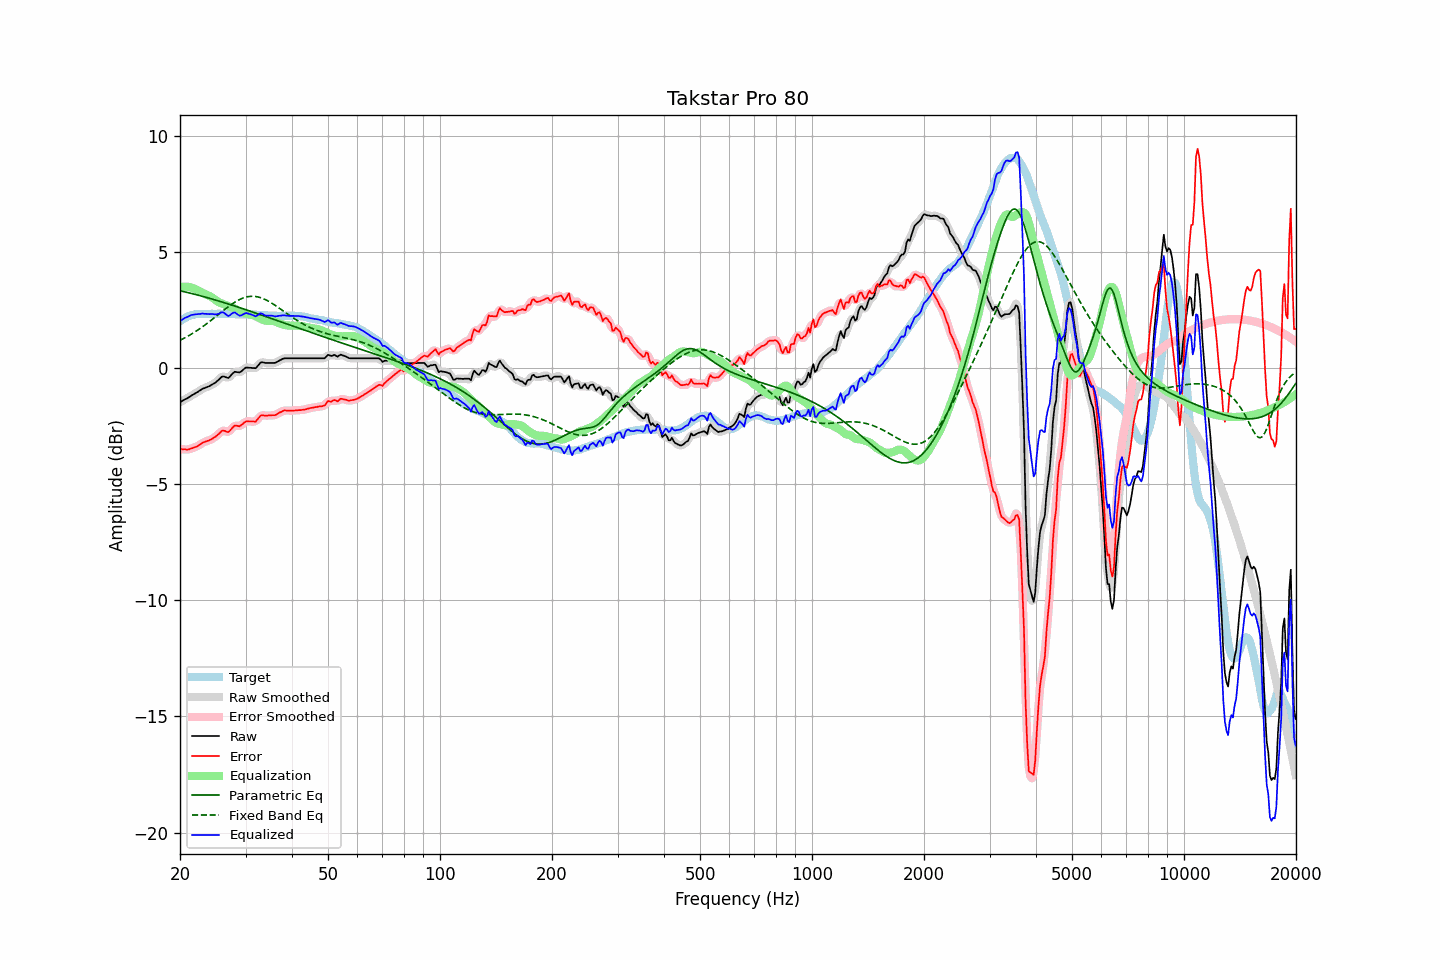

The data file committed next to this chart (first rows):
frequency, raw, error, smoothed, error_smoothed, equalization, parametric_eq, fixed_band_eq, equalized_raw, equalized_smoothed, target
20.00, -1.47, -3.48, -1.47, -3.48, 3.48, 3.33, 1.19, 2.01, 2.01, 2.01
20.20, -1.43, -3.49, -1.43, -3.49, 3.49, 3.31, 1.23, 2.06, 2.06, 2.06
20.40, -1.39, -3.50, -1.39, -3.50, 3.50, 3.29, 1.26, 2.11, 2.11, 2.11
20.61, -1.35, -3.49, -1.35, -3.50, 3.51, 3.28, 1.30, 2.15, 2.15, 2.14
20.81, -1.32, -3.51, -1.32, -3.51, 3.50, 3.26, 1.34, 2.18, 2.18, 2.19
21.02, -1.28, -3.51, -1.28, -3.50, 3.50, 3.25, 1.37, 2.22, 2.22, 2.23
21.23, -1.24, -3.49, -1.24, -3.49, 3.49, 3.23, 1.41, 2.24, 2.25, 2.25
21.44, -1.19, -3.46, -1.19, -3.47, 3.47, 3.21, 1.46, 2.28, 2.27, 2.27
21.66, -1.15, -3.44, -1.15, -3.44, 3.45, 3.19, 1.50, 2.29, 2.29, 2.29
21.87, -1.11, -3.41, -1.11, -3.42, 3.42, 3.18, 1.54, 2.31, 2.31, 2.30
22.09, -1.07, -3.39, -1.07, -3.39, 3.38, 3.16, 1.59, 2.31, 2.31, 2.32
22.31, -1.03, -3.36, -1.03, -3.36, 3.35, 3.14, 1.63, 2.32, 2.32, 2.33
22.54, -0.98, -3.31, -0.98, -3.31, 3.31, 3.12, 1.68, 2.33, 2.33, 2.33
22.76, -0.94, -3.27, -0.94, -3.27, 3.27, 3.10, 1.73, 2.33, 2.33, 2.33
22.99, -0.89, -3.21, -0.90, -3.22, 3.24, 3.09, 1.78, 2.35, 2.34, 2.32
23.22, -0.87, -3.19, -0.87, -3.19, 3.21, 3.07, 1.83, 2.33, 2.34, 2.32
23.45, -0.84, -3.16, -0.84, -3.16, 3.17, 3.05, 1.88, 2.33, 2.33, 2.32
23.69, -0.81, -3.14, -0.82, -3.14, 3.14, 3.03, 1.93, 2.33, 2.33, 2.33
23.92, -0.79, -3.12, -0.78, -3.12, 3.11, 3.01, 1.98, 2.32, 2.33, 2.33
24.16, -0.75, -3.08, -0.75, -3.09, 3.08, 2.99, 2.03, 2.33, 2.33, 2.33
24.40, -0.71, -3.05, -0.71, -3.05, 3.04, 2.97, 2.09, 2.33, 2.32, 2.34
24.65, -0.67, -3.00, -0.67, -3.00, 2.99, 2.95, 2.14, 2.32, 2.32, 2.33
24.89, -0.63, -2.96, -0.63, -2.96, 2.94, 2.93, 2.20, 2.31, 2.31, 2.33
25.14, -0.57, -2.90, -0.57, -2.91, 2.89, 2.91, 2.26, 2.32, 2.31, 2.33
25.39, -0.51, -2.85, -0.50, -2.84, 2.84, 2.89, 2.31, 2.33, 2.34, 2.34
25.65, -0.44, -2.78, -0.44, -2.77, 2.81, 2.87, 2.37, 2.36, 2.37, 2.34
25.91, -0.37, -2.70, -0.39, -2.72, 2.78, 2.85, 2.42, 2.41, 2.39, 2.33
26.16, -0.36, -2.69, -0.37, -2.70, 2.75, 2.82, 2.48, 2.39, 2.38, 2.33
26.43, -0.38, -2.71, -0.38, -2.71, 2.72, 2.80, 2.53, 2.34, 2.34, 2.33
26.69, -0.41, -2.74, -0.41, -2.74, 2.70, 2.78, 2.59, 2.28, 2.29, 2.33
26.96, -0.43, -2.76, -0.41, -2.74, 2.67, 2.76, 2.64, 2.24, 2.26, 2.33
27.23, -0.37, -2.70, -0.37, -2.70, 2.64, 2.74, 2.69, 2.27, 2.27, 2.33
27.50, -0.29, -2.62, -0.30, -2.62, 2.62, 2.71, 2.74, 2.33, 2.32, 2.33
27.77, -0.22, -2.54, -0.22, -2.55, 2.59, 2.69, 2.79, 2.37, 2.37, 2.32
28.05, -0.16, -2.48, -0.18, -2.50, 2.56, 2.67, 2.83, 2.40, 2.38, 2.32
28.33, -0.17, -2.48, -0.17, -2.49, 2.52, 2.65, 2.87, 2.35, 2.35, 2.31
28.62, -0.18, -2.49, -0.18, -2.49, 2.48, 2.62, 2.91, 2.30, 2.30, 2.31
28.90, -0.19, -2.51, -0.18, -2.49, 2.44, 2.60, 2.95, 2.25, 2.27, 2.32
29.19, -0.15, -2.46, -0.15, -2.46, 2.41, 2.58, 2.98, 2.26, 2.27, 2.31
29.48, -0.09, -2.41, -0.09, -2.41, 2.39, 2.56, 3.01, 2.30, 2.30, 2.32
29.78, -0.03, -2.34, -0.03, -2.35, 2.37, 2.53, 3.03, 2.34, 2.34, 2.31
30.08, 0.02, -2.30, 0.00, -2.31, 2.35, 2.51, 3.05, 2.37, 2.36, 2.32
30.38, 0.02, -2.29, 0.02, -2.29, 2.34, 2.49, 3.07, 2.35, 2.36, 2.31
30.68, 0.01, -2.30, 0.02, -2.30, 2.32, 2.46, 3.08, 2.33, 2.34, 2.31
30.99, 0.01, -2.30, 0.01, -2.30, 2.30, 2.44, 3.09, 2.31, 2.31, 2.31
31.30, -0.00, -2.30, -0.01, -2.31, 2.28, 2.42, 3.09, 2.28, 2.28, 2.30
31.61, -0.00, -2.30, -0.01, -2.31, 2.26, 2.39, 3.09, 2.26, 2.25, 2.30
31.93, -0.01, -2.31, 0.01, -2.29, 2.23, 2.37, 3.08, 2.22, 2.24, 2.30
32.24, 0.06, -2.23, 0.07, -2.23, 2.20, 2.34, 3.07, 2.26, 2.26, 2.29
32.57, 0.14, -2.15, 0.14, -2.15, 2.16, 2.32, 3.05, 2.30, 2.30, 2.29
32.89, 0.23, -2.06, 0.21, -2.08, 2.13, 2.30, 3.03, 2.36, 2.34, 2.29
33.22, 0.25, -2.03, 0.24, -2.04, 2.09, 2.27, 3.01, 2.34, 2.33, 2.28
33.55, 0.24, -2.04, 0.24, -2.04, 2.06, 2.25, 2.98, 2.30, 2.31, 2.28
33.89, 0.22, -2.05, 0.23, -2.04, 2.04, 2.22, 2.95, 2.26, 2.27, 2.27
34.23, 0.22, -2.05, 0.22, -2.05, 2.04, 2.20, 2.92, 2.25, 2.25, 2.27
34.57, 0.22, -2.04, 0.22, -2.05, 2.03, 2.18, 2.88, 2.25, 2.25, 2.26
34.92, 0.22, -2.04, 0.22, -2.04, 2.04, 2.15, 2.84, 2.26, 2.26, 2.26
35.27, 0.22, -2.03, 0.22, -2.04, 2.03, 2.13, 2.80, 2.25, 2.25, 2.25
35.62, 0.22, -2.03, 0.22, -2.04, 2.02, 2.10, 2.75, 2.24, 2.24, 2.25
35.97, 0.22, -2.03, 0.23, -2.02, 2.00, 2.08, 2.71, 2.22, 2.23, 2.25
... 635 more rows
